Photos from the image-classification dataset "Dataset" in the GitHub repository Zahrahfzhm/KlasifikasiUang. Its 3 classes are: duaribu, limaribu, seribu.

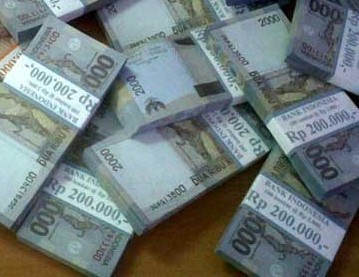
Label: duaribu

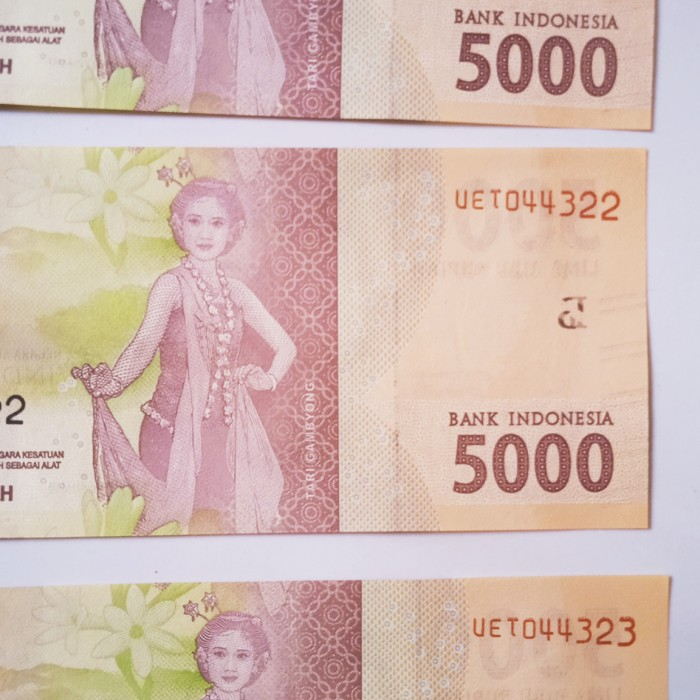
Label: limaribu

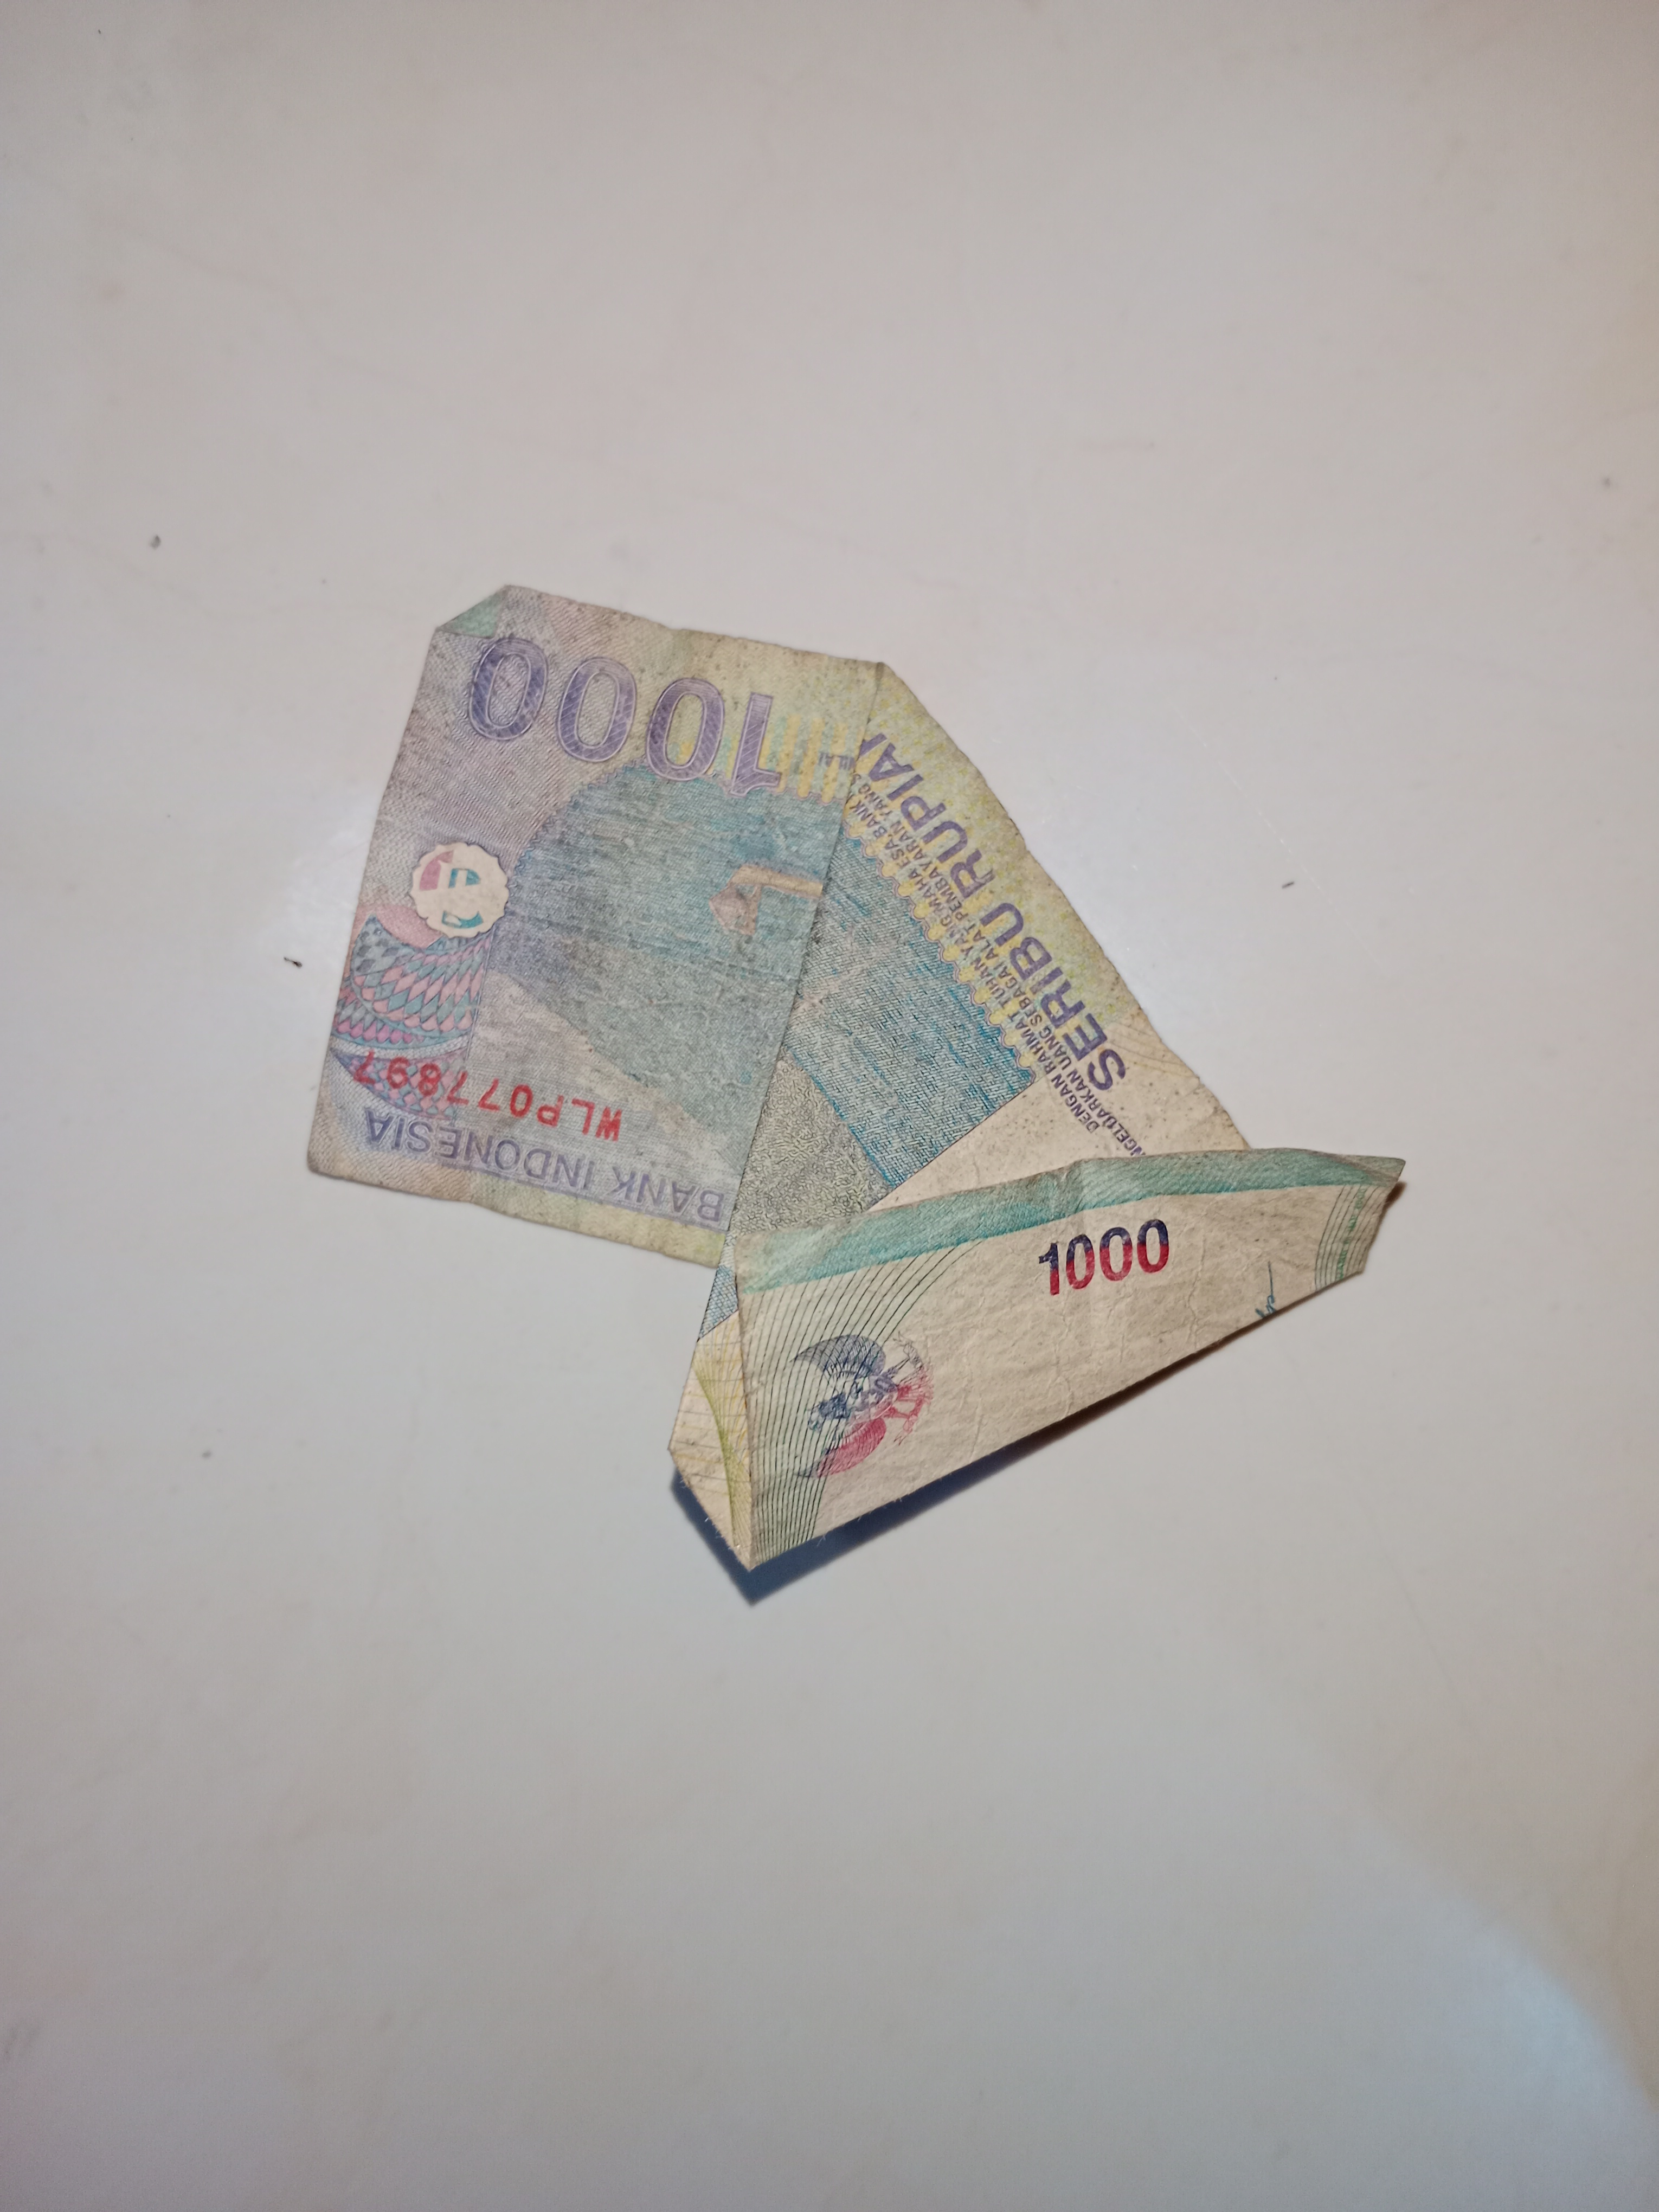
Label: seribu

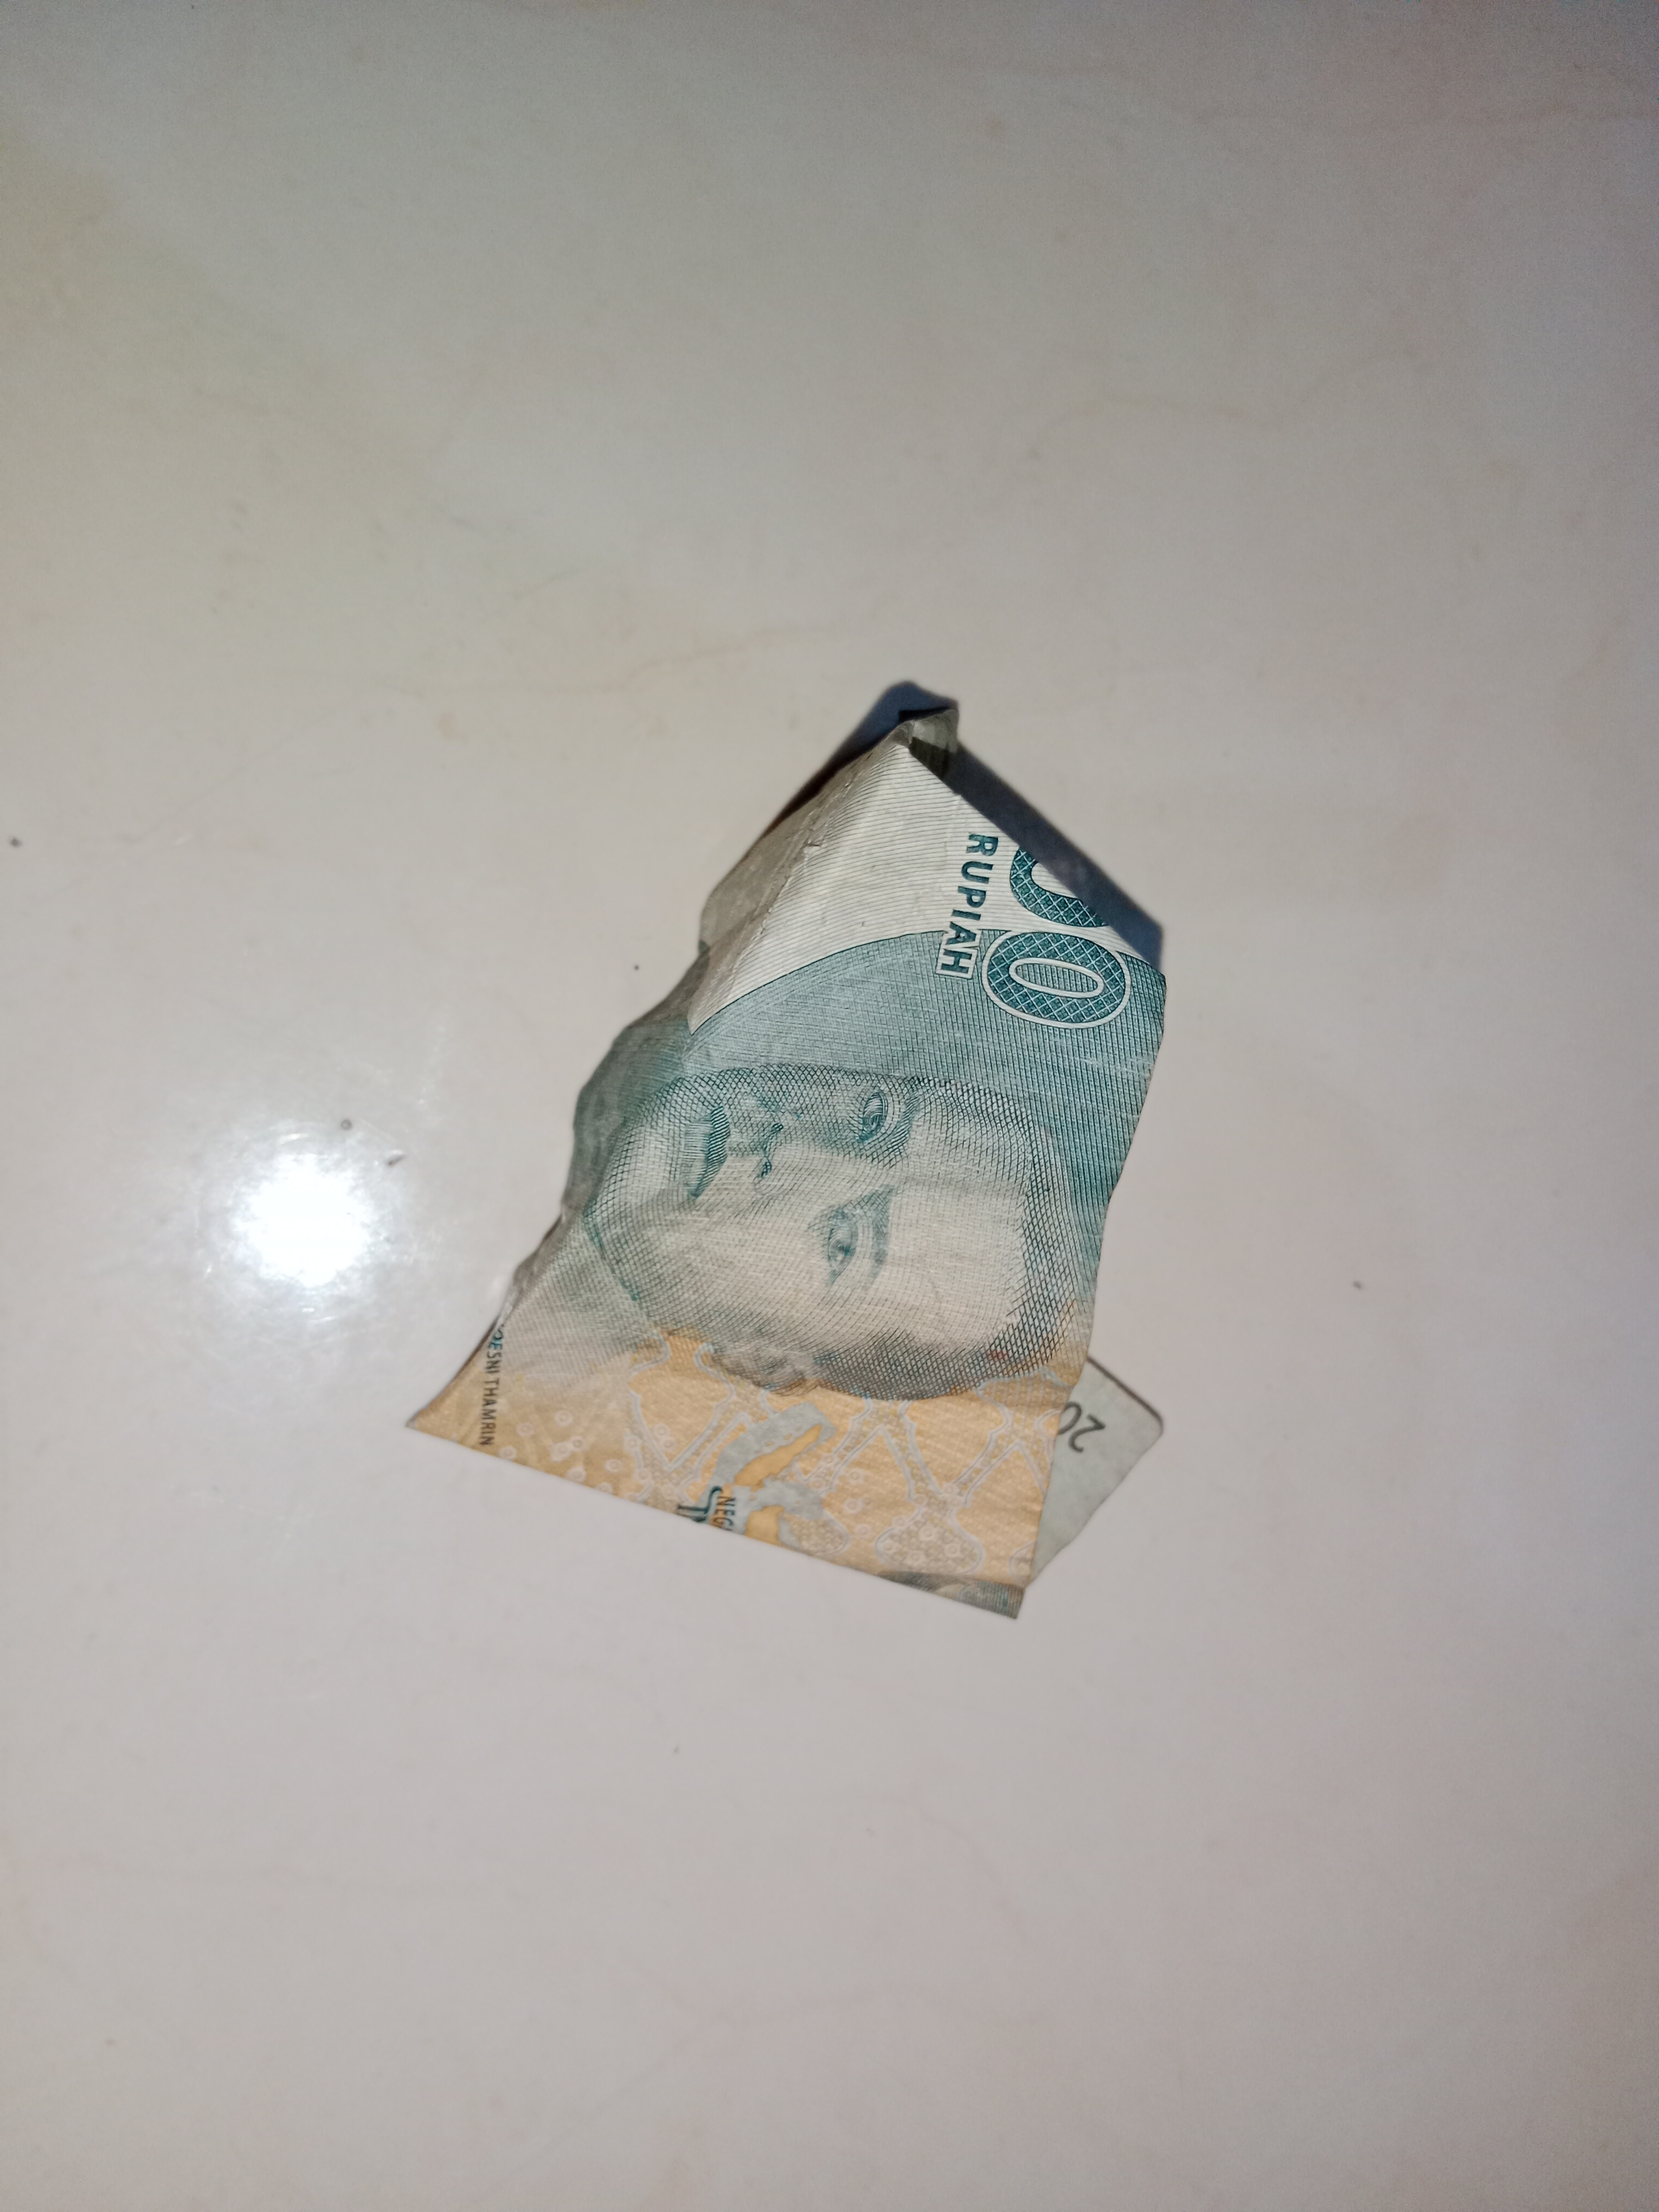
Label: duaribu

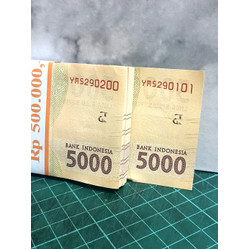
Label: limaribu

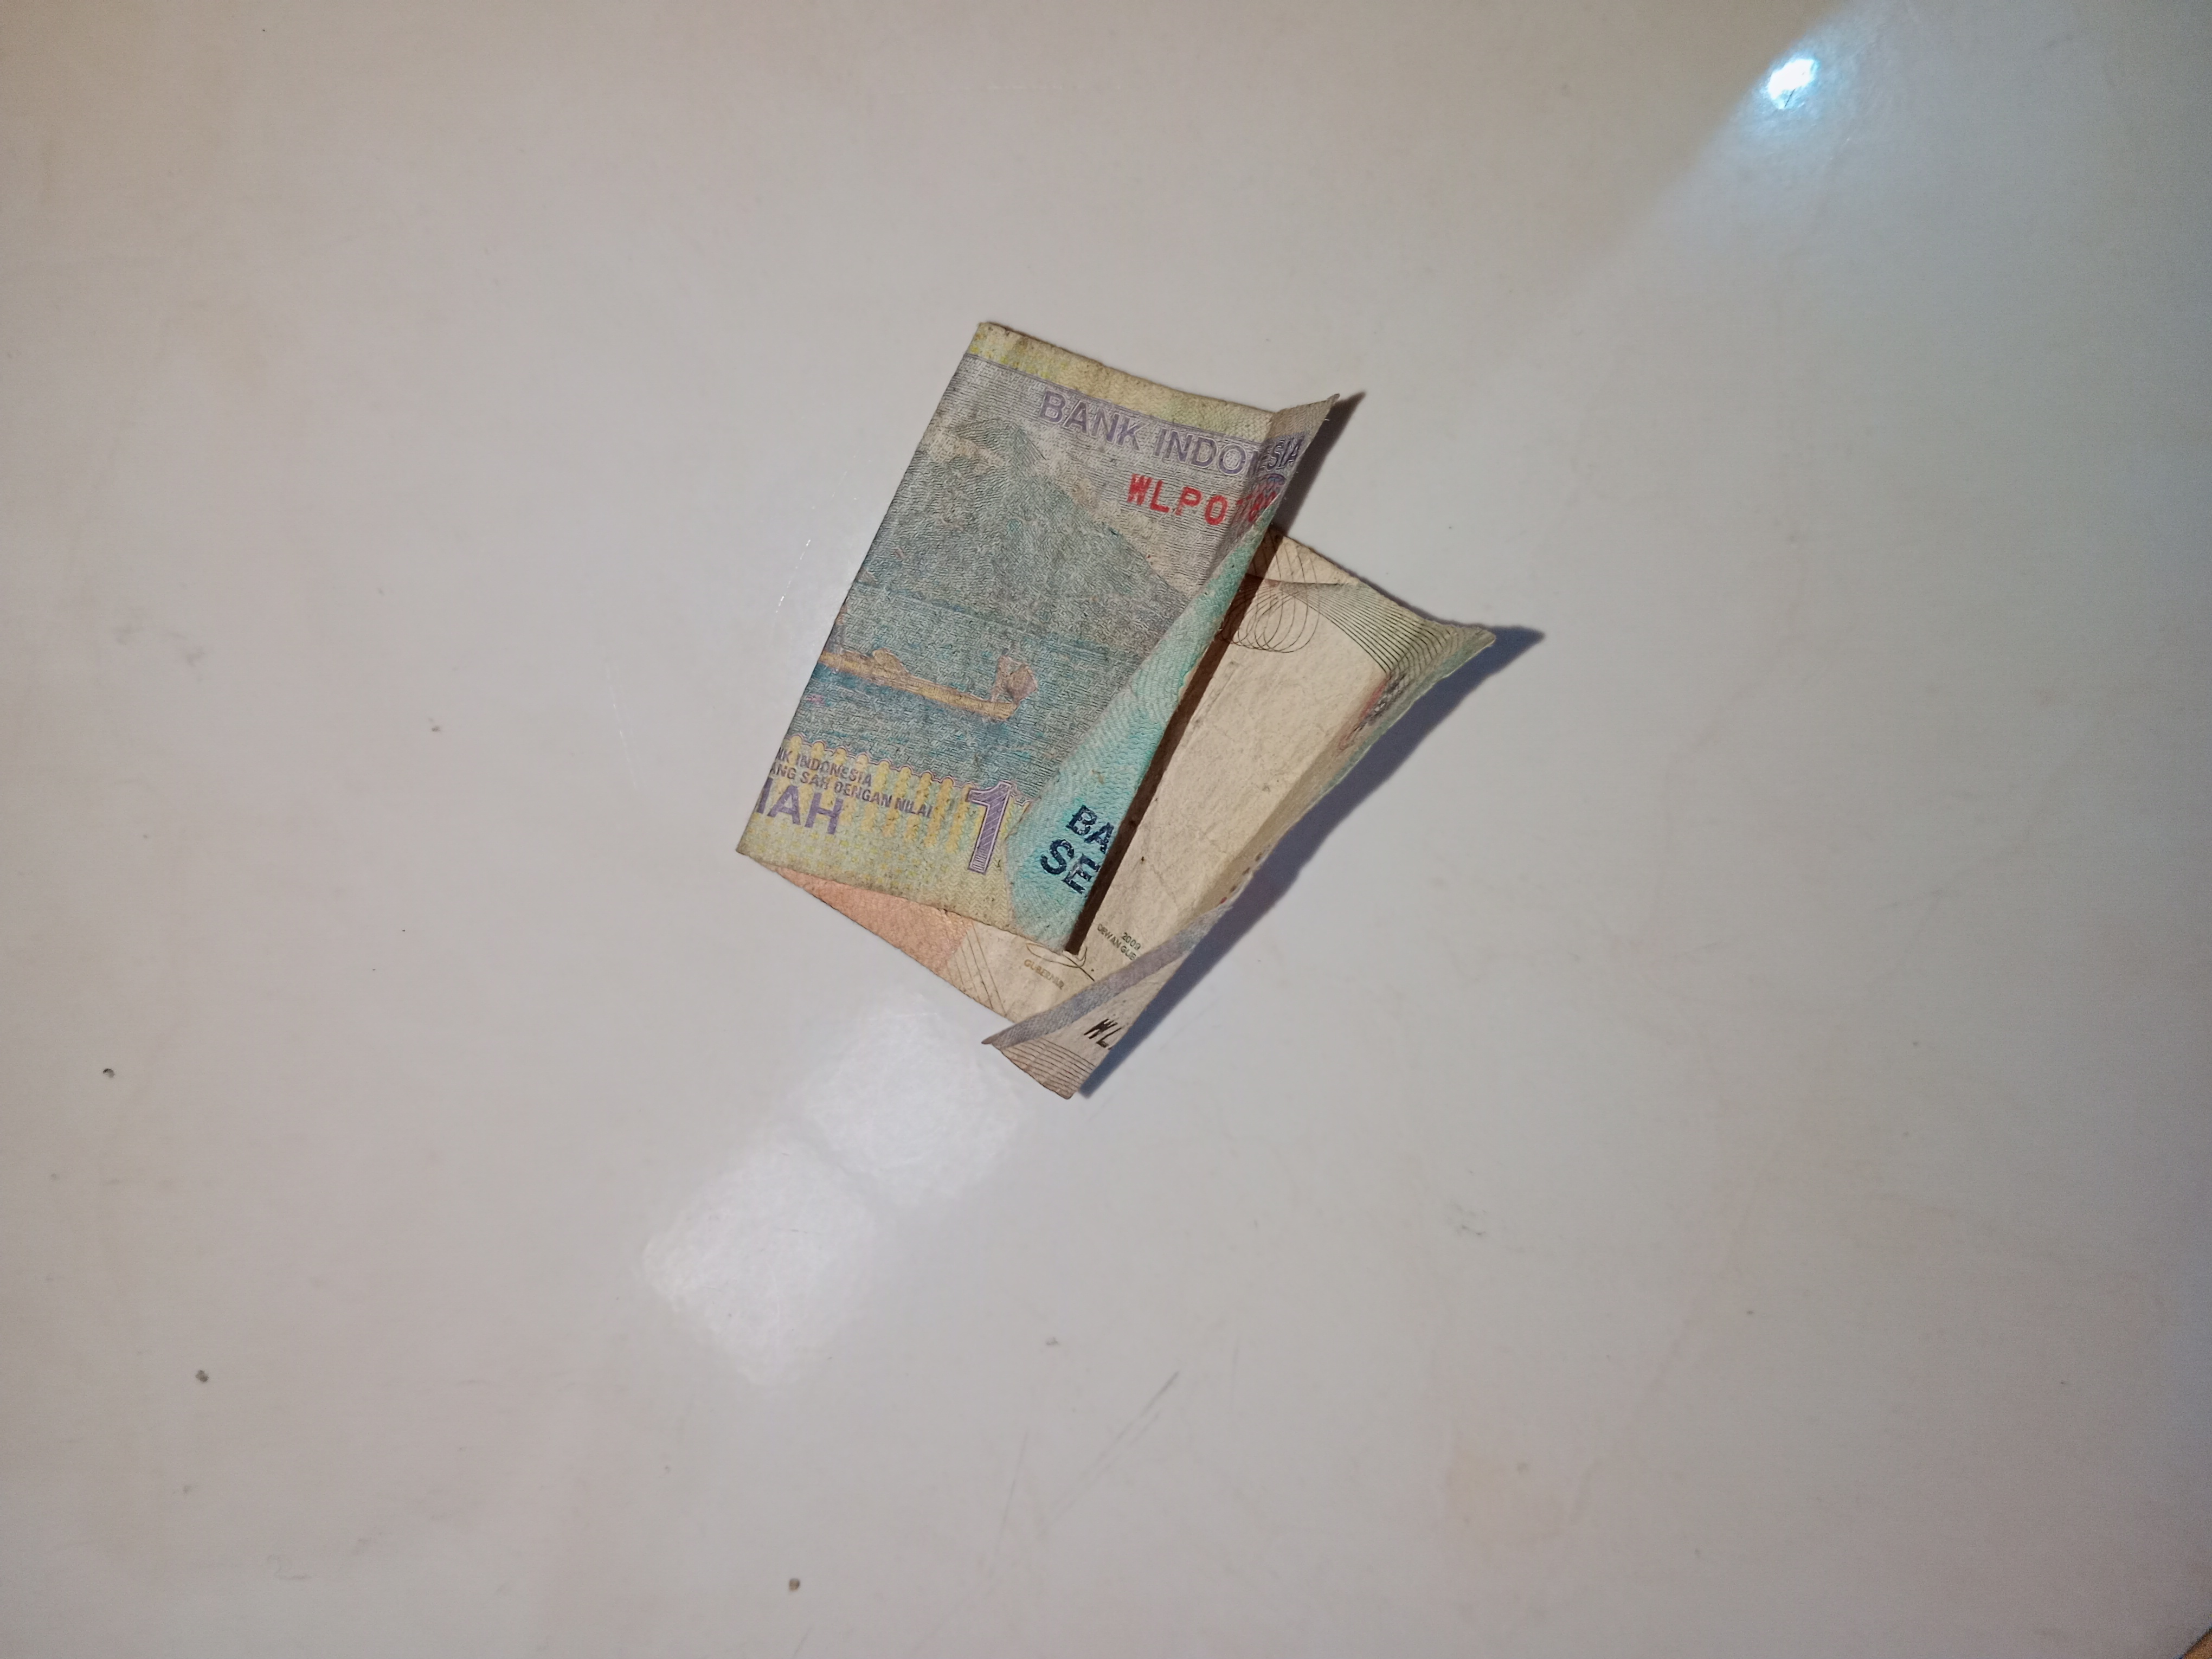
Label: seribu
